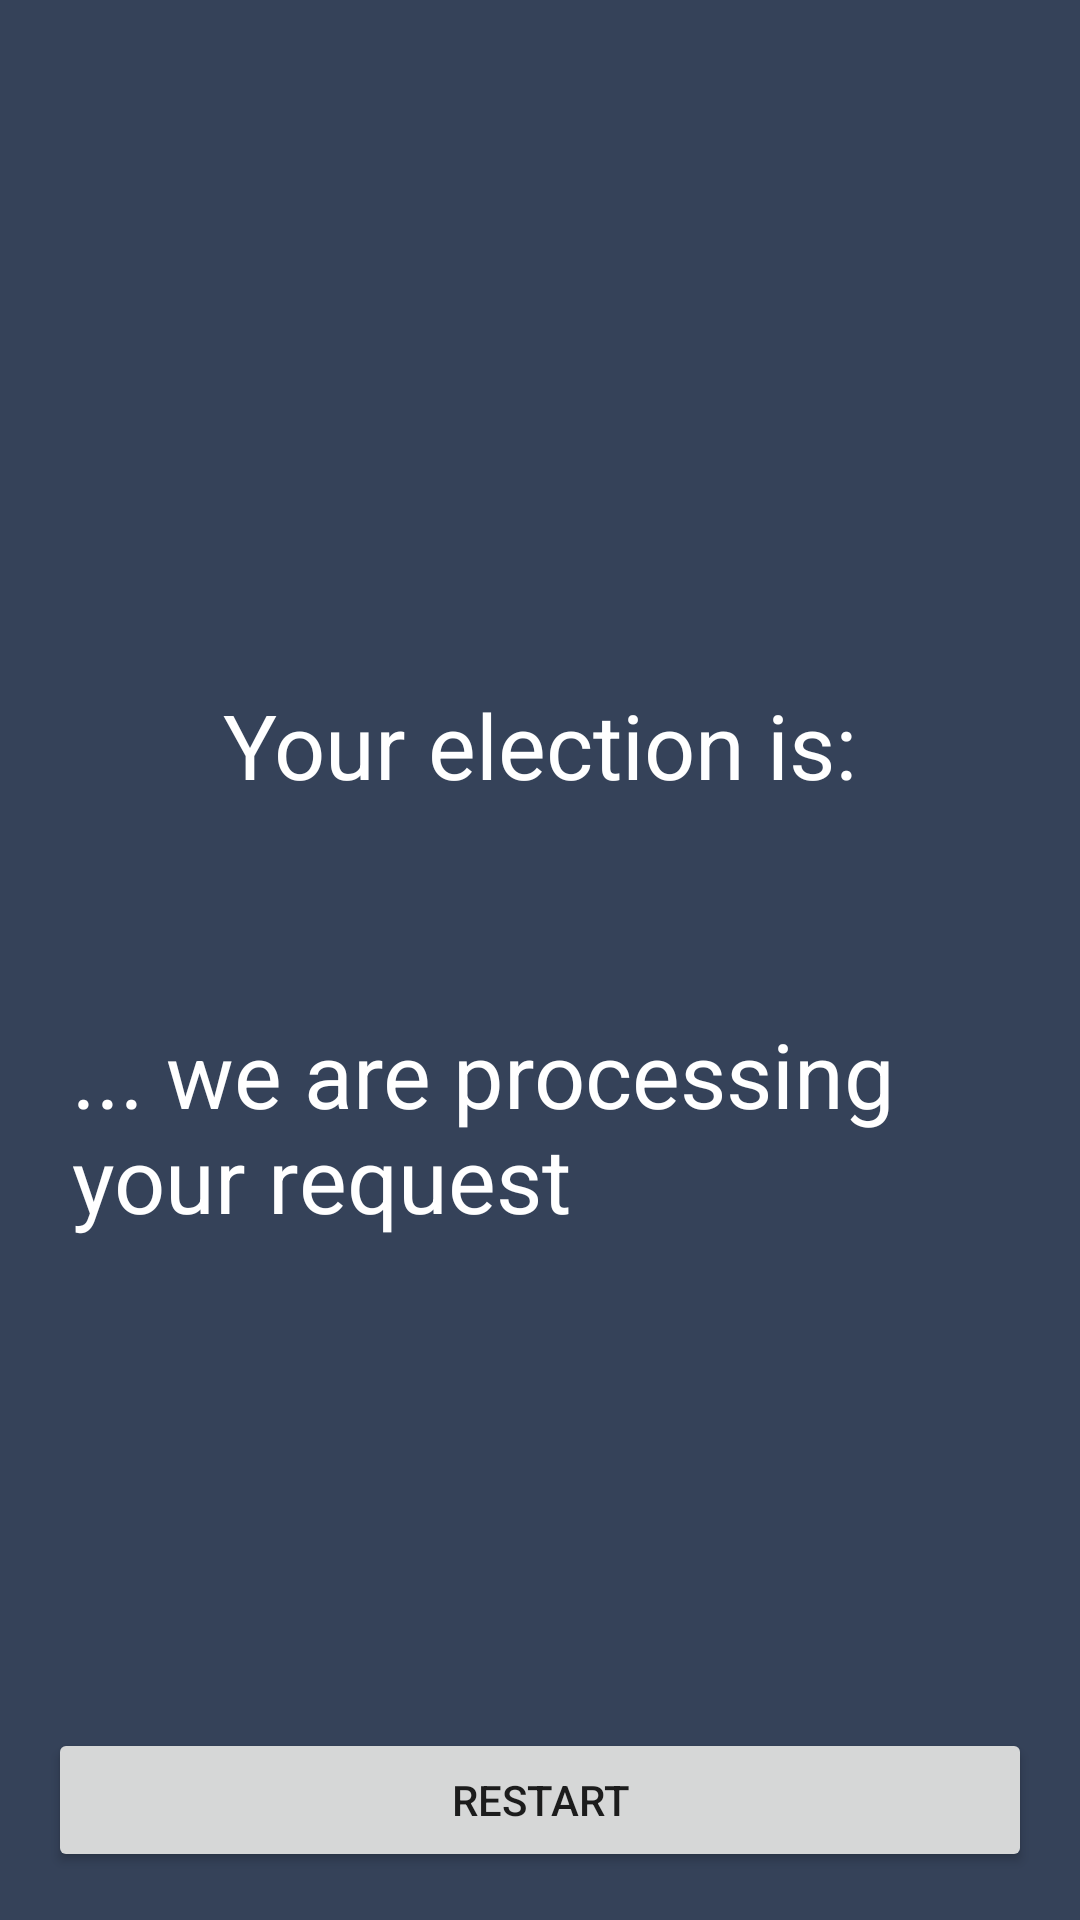

Reconstruct the res/layout file that produces this screen, plus the resources it refers to.
<!-- AndroidManifest.xml: application theme Theme.3_ActivityLifecycle -->
<!-- res/layout/activity_confirm.xml -->
<?xml version="1.0" encoding="utf-8"?>
<androidx.constraintlayout.widget.ConstraintLayout xmlns:android="http://schemas.android.com/apk/res/android"
    xmlns:app="http://schemas.android.com/apk/res-auto"
    xmlns:tools="http://schemas.android.com/tools"
    android:layout_width="match_parent"
    android:layout_height="match_parent"
    android:background="@color/dark_blue"
    tools:context=".controller.ConfirmActivity">

    <TextView
        android:id="@+id/lblElection"
        android:layout_width="wrap_content"
        android:layout_height="wrap_content"
        android:layout_marginBottom="80dp"
        android:text="@string/app_election"
        android:textColor="@color/white"
        android:textSize="30sp"
        app:layout_constraintBottom_toTopOf="@+id/btnRestart"
        app:layout_constraintEnd_toEndOf="parent"
        app:layout_constraintStart_toStartOf="parent"
        app:layout_constraintTop_toTopOf="parent" />

    <Button
        android:id="@+id/btnRestart"
        android:layout_width="0dp"
        android:layout_height="wrap_content"
        android:layout_marginStart="16dp"
        android:layout_marginEnd="16dp"
        android:layout_marginBottom="16dp"
        android:text="@string/app_restart"
        app:layout_constraintBottom_toBottomOf="parent"
        app:layout_constraintEnd_toEndOf="parent"
        app:layout_constraintStart_toStartOf="parent" />

    <TextView
        android:id="@+id/lblOption"
        android:layout_width="0dp"
        android:layout_height="wrap_content"
        android:layout_marginStart="16dp"
        android:layout_marginTop="8dp"
        android:layout_marginEnd="16dp"
        android:textColor="@color/teal_200"
        android:textSize="40sp"
        app:layout_constraintEnd_toEndOf="parent"
        app:layout_constraintStart_toStartOf="parent"
        app:layout_constraintTop_toBottomOf="@+id/lblElection" />

    <TextView
        android:id="@+id/lblBye"
        android:layout_width="0dp"
        android:layout_height="wrap_content"
        android:layout_marginStart="24dp"
        android:layout_marginTop="8dp"
        android:layout_marginEnd="24dp"
        android:text="@string/app_bye"
        android:textColor="@color/white"
        android:textSize="30sp"
        app:layout_constraintEnd_toEndOf="parent"
        app:layout_constraintStart_toStartOf="parent"
        app:layout_constraintTop_toBottomOf="@+id/lblOption" />

    <ProgressBar
        android:id="@+id/progressBar"
        style="?android:attr/progressBarStyle"
        android:layout_width="wrap_content"
        android:layout_height="wrap_content"
        app:layout_constraintBottom_toTopOf="@+id/lblElection"
        app:layout_constraintEnd_toEndOf="parent"
        app:layout_constraintStart_toStartOf="parent"
        app:layout_constraintTop_toTopOf="parent" />

</androidx.constraintlayout.widget.ConstraintLayout>
<!-- resources referenced by this layout -->
<resources>
  <color name="dark_blue">#354259</color>
  <color name="teal_200">#FF03DAC5</color>
  <color name="white">#FFFFFFFF</color>
  <string name="app_bye">... we are processing your request</string>
  <string name="app_election">Your election is:</string>
  <string name="app_restart">Restart</string>
  <style name="Theme.3_ActivityLifecycle" parent="Theme.MaterialComponents.DayNight.NoActionBar">
          
          <item name="colorPrimary">@color/purple_500</item>
          <item name="colorPrimaryVariant">@color/purple_700</item>
          <item name="colorOnPrimary">@color/white</item>
          
          <item name="colorSecondary">@color/teal_200</item>
          <item name="colorSecondaryVariant">@color/teal_700</item>
          <item name="colorOnSecondary">@color/black</item>
          
          <item name="android:statusBarColor" tools:targetApi="l">?attr/colorPrimaryVariant</item>
          
      </style>
  <color name="purple_500">#FF6200EE</color>
  <color name="purple_700">#FF3700B3</color>
  <color name="teal_700">#FF018786</color>
  <color name="black">#FF000000</color>
</resources>
